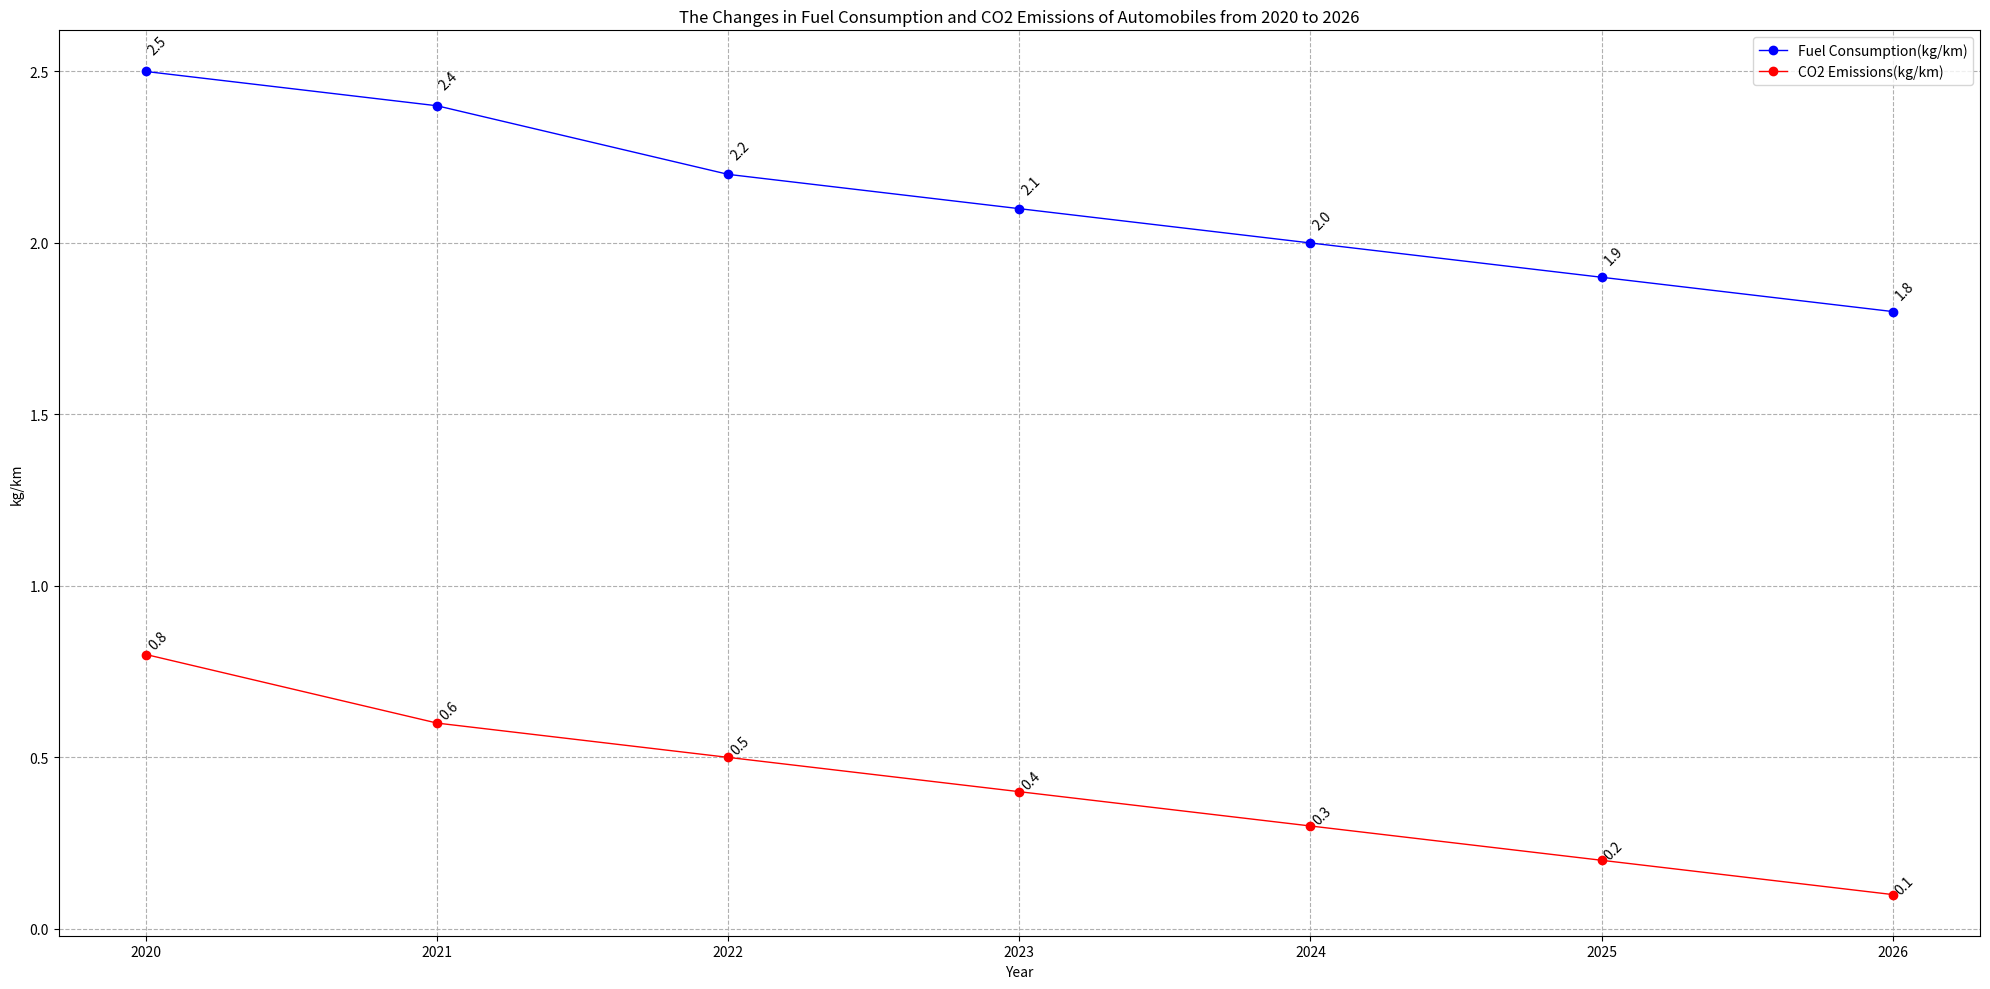

This chart was generated by the following Python code: (Note: this script raises an exception after producing the figure.)

import matplotlib.pyplot as plt
plt.figure(figsize=(20,10))
x=['2020','2021','2022','2023','2024','2025','2026']
y1=[2.5,2.4,2.2,2.1,2.0,1.9,1.8]
y2=[0.8,0.6,0.5,0.4,0.3,0.2,0.1]
plt.plot(x,y1,color='blue',linewidth=1.0,marker='o',label='Fuel Consumption(kg/km)')
plt.plot(x,y2,color='red',linewidth=1.0,marker='o',label='CO2 Emissions(kg/km)')
plt.xticks(x)
plt.grid(linestyle='--')
plt.xlabel('Year')
plt.ylabel('kg/km')
plt.title('The Changes in Fuel Consumption and CO2 Emissions of Automobiles from 2020 to 2026')
plt.legend()
plt.tight_layout()
for a,b,c in zip(x,y1,y2):
    plt.annotate(str(b),xy=(a,b*1.02),rotation=45)
    plt.annotate(str(c),xy=(a,c*1.02),rotation=45)
plt.savefig('line chart/png/477.png')
plt.clf()